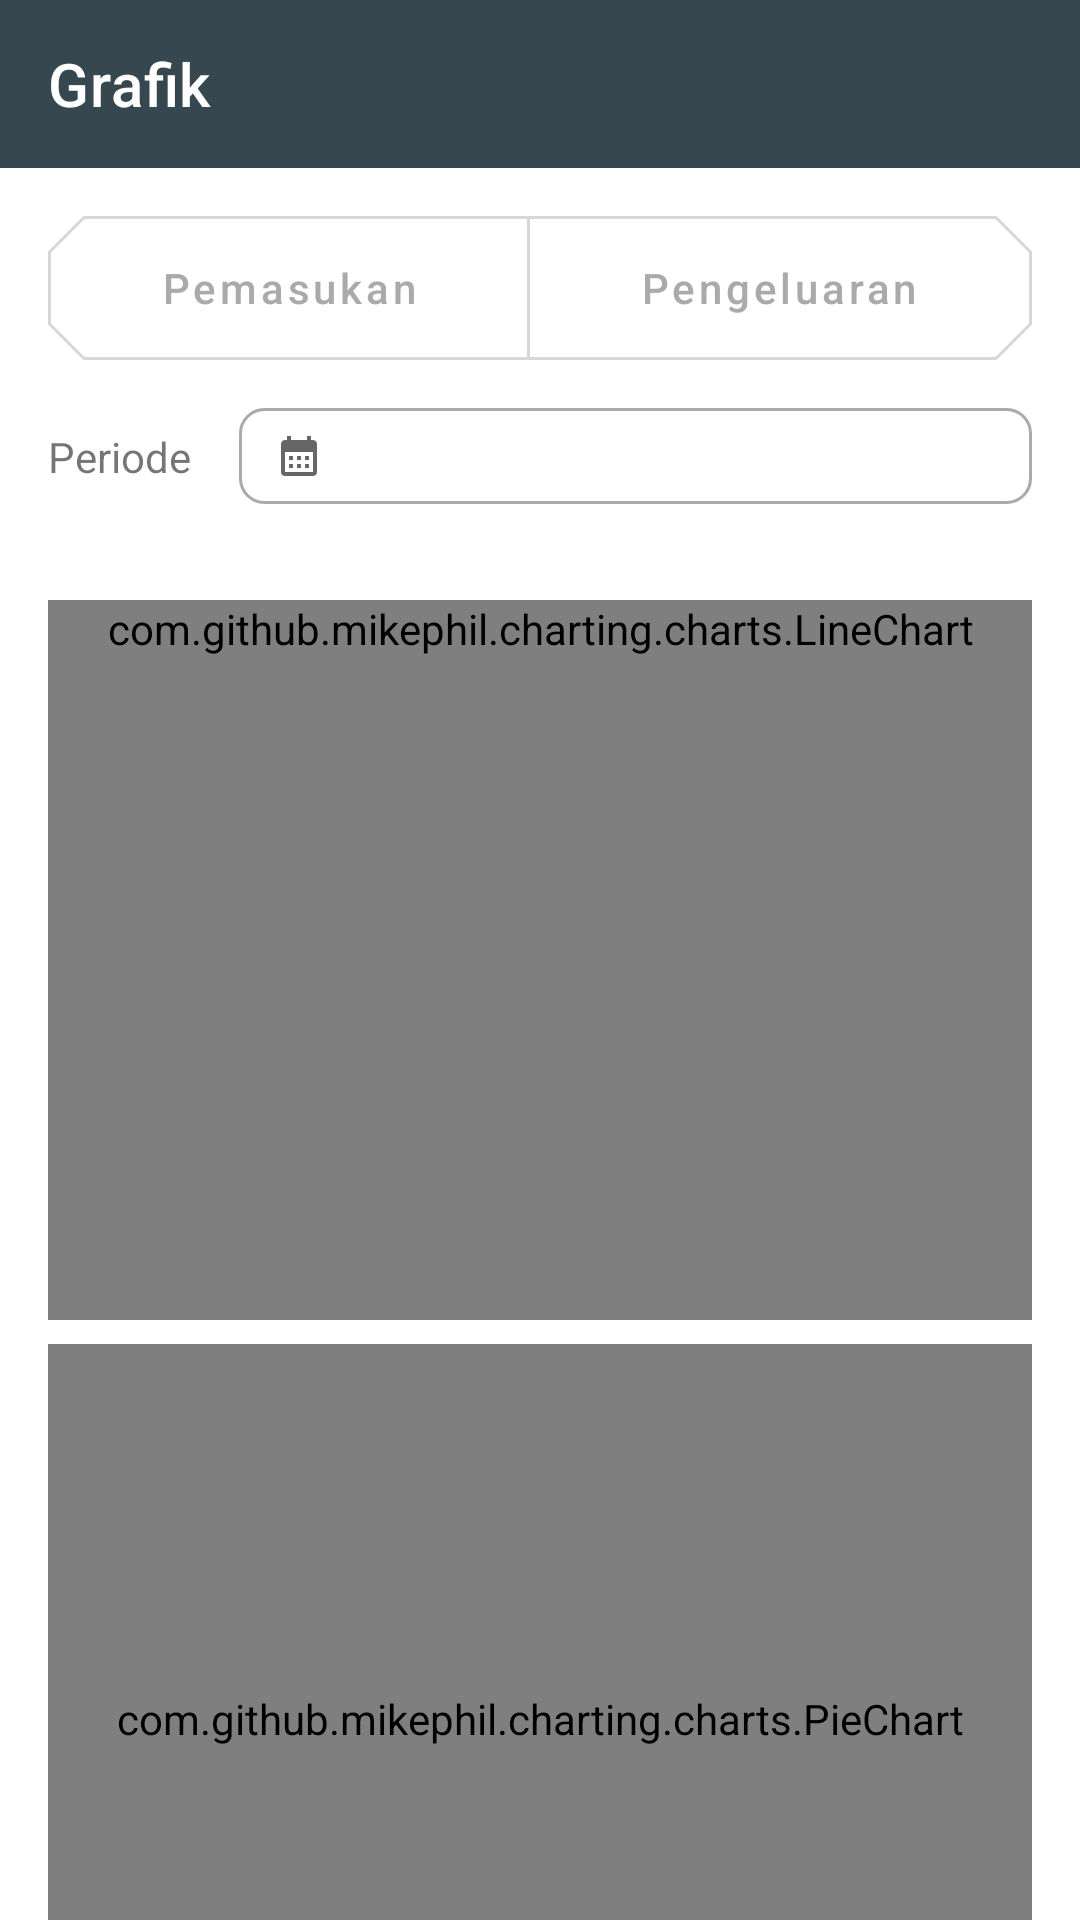

Write the Android layout XML for this screen, with the resource values it uses.
<!-- AndroidManifest.xml: application theme Theme.Duitmu -->
<!-- res/layout/fragment_chart.xml -->
<?xml version="1.0" encoding="utf-8"?>
<androidx.constraintlayout.widget.ConstraintLayout xmlns:android="http://schemas.android.com/apk/res/android"
    xmlns:app="http://schemas.android.com/apk/res-auto"
    xmlns:tools="http://schemas.android.com/tools"
    android:layout_width="match_parent"
    android:layout_height="match_parent"
    tools:context=".ui.chart.ChartFragment">

    <com.google.android.material.appbar.AppBarLayout
        android:id="@+id/appBarLayout"
        android:layout_width="match_parent"
        android:layout_height="wrap_content"
        app:layout_constraintTop_toTopOf="parent">

        <com.google.android.material.appbar.MaterialToolbar
            android:id="@+id/toolbar"
            android:layout_width="match_parent"
            android:layout_height="?android:attr/actionBarSize"
            app:title="@string/chart" />
    </com.google.android.material.appbar.AppBarLayout>

    <com.google.android.material.button.MaterialButtonToggleGroup
        android:id="@+id/toggleButton"
        android:layout_width="match_parent"
        android:layout_height="wrap_content"
        android:layout_margin="16dp"
        app:layout_constraintTop_toBottomOf="@+id/appBarLayout"
        app:selectionRequired="true"
        app:singleSelection="true">

        <com.google.android.material.button.MaterialButton
            android:id="@+id/btnIncome"
            style="@style/Button.Toggle"
            android:layout_width="wrap_content"
            android:layout_height="wrap_content"
            android:layout_weight="1"
            android:text="@string/income"
            app:backgroundTint="@color/toggle_income_bg" />

        <com.google.android.material.button.MaterialButton
            android:id="@+id/btnExpense"
            style="@style/Button.Toggle"
            android:layout_width="wrap_content"
            android:layout_height="wrap_content"
            android:layout_weight="1"
            android:text="@string/expense"
            app:backgroundTint="@color/toggle_expense_bg" />
    </com.google.android.material.button.MaterialButtonToggleGroup>

    <TextView
        android:id="@+id/tvPeriod"
        android:layout_width="wrap_content"
        android:layout_height="wrap_content"
        android:text="@string/label_period"
        app:layout_constraintBottom_toBottomOf="@id/etPeriod"
        app:layout_constraintStart_toStartOf="@+id/toggleButton"
        app:layout_constraintTop_toTopOf="@+id/etPeriod" />

    <com.google.android.material.textfield.TextInputEditText
        android:id="@+id/etPeriod"
        android:layout_width="0dp"
        android:layout_height="wrap_content"
        android:layout_marginStart="16dp"
        android:layout_marginTop="16dp"
        android:background="@drawable/edittext_outlined_grey"
        android:drawableStart="@drawable/ic_baseline_calendar_month_16"
        android:drawablePadding="8dp"
        android:focusable="false"
        android:minHeight="32dp"
        android:paddingHorizontal="12dp"
        android:textSize="14sp"
        app:layout_constraintEnd_toEndOf="@+id/toggleButton"
        app:layout_constraintStart_toEndOf="@+id/tvPeriod"
        app:layout_constraintTop_toBottomOf="@+id/toggleButton"
        tools:text="Semua" />

    <androidx.core.widget.NestedScrollView
        android:layout_width="match_parent"
        android:layout_height="0dp"
        android:layout_marginTop="16dp"
        android:fillViewport="true"
        app:layout_constraintBottom_toBottomOf="parent"
        app:layout_constraintTop_toBottomOf="@+id/etPeriod">

        <androidx.constraintlayout.widget.ConstraintLayout
            android:layout_width="match_parent"
            android:layout_height="wrap_content"
            android:padding="16dp">

            <com.github.mikephil.charting.charts.LineChart
                android:id="@+id/lineChart"
                android:layout_width="match_parent"
                android:layout_height="wrap_content"
                android:minHeight="240dp"
                app:layout_constraintTop_toTopOf="parent" />

            <com.github.mikephil.charting.charts.PieChart
                android:id="@+id/pieChart"
                android:layout_width="match_parent"
                android:layout_height="250dp"
                android:layout_marginTop="8dp"
                app:layout_constraintTop_toBottomOf="@+id/lineChart" />

            <androidx.recyclerview.widget.RecyclerView
                android:id="@+id/rvPieChartLegend"
                android:layout_width="match_parent"
                android:layout_height="wrap_content"
                app:layout_constraintTop_toBottomOf="@+id/pieChart" />

            <TextView
                android:id="@+id/tvAmountTotal"
                android:layout_width="wrap_content"
                android:layout_height="wrap_content"
                android:layout_marginTop="8dp"
                android:textSize="12sp"
                android:textStyle="bold"
                app:layout_constraintEnd_toEndOf="parent"
                app:layout_constraintTop_toBottomOf="@+id/rvPieChartLegend"
                tools:text="Rp. 500.000" />

            <TextView
                android:id="@+id/labelTotal"
                android:layout_width="wrap_content"
                android:layout_height="wrap_content"
                android:text="@string/total_semicolon"
                android:textSize="12sp"
                android:textStyle="bold"
                app:layout_constraintBottom_toBottomOf="@+id/tvAmountTotal"
                app:layout_constraintStart_toStartOf="parent" />
        </androidx.constraintlayout.widget.ConstraintLayout>
    </androidx.core.widget.NestedScrollView>

</androidx.constraintlayout.widget.ConstraintLayout>
<!-- resources referenced by this layout -->
<resources>
  <!-- drawable edittext_outlined_grey (drawable) -->
  <?xml version="1.0" encoding="utf-8"?>
  <shape xmlns:android="http://schemas.android.com/apk/res/android"
      android:shape="rectangle">
      <stroke
          android:width="1dp"
          android:color="@android:color/darker_gray" />
      <corners android:radius="8dp" />
  </shape>
  <string name="chart">Grafik</string>
  <string name="expense">Pengeluaran</string>
  <string name="income">Pemasukan</string>
  <string name="label_period">Periode</string>
  <string name="total_semicolon">Total:</string>
  <style name="ShapeAppearance.App.SmallComponent" parent="ShapeAppearance.MaterialComponents.SmallComponent">
          <item name="cornerFamily">cut</item>
          <item name="cornerSize">12dp</item>
      </style>
  <color name="primaryColor">#37474f</color>
  <color name="primaryDarkColor">#102027</color>
  <color name="white">#FFFFFFFF</color>
  <color name="secondaryColor">#ffab40</color>
  <color name="secondaryDarkColor">#c77c02</color>
  <style name="Toolbar" parent="Widget.MaterialComponents.Toolbar">
          <item name="navigationIconTint">?colorOnPrimary</item>
          <item name="titleTextColor">?colorOnPrimary</item>
          <item name="android:textColorPrimary">?colorOnPrimary</item>
          <item name="android:textColorSecondary">?colorOnPrimary</item>
          <item name="collapseIcon">@drawable/ic_baseline_arrow_back_24</item>
      </style>
  <style name="ActionOverflowButtonStyle" parent="Widget.AppCompat.ActionButton.Overflow">
          <item name="android:tint">?colorOnPrimary</item>
      </style>
  <style name="ThemeOverlay.App.BottomSheetDialog" parent="ThemeOverlay.MaterialComponents.BottomSheetDialog">
          <item name="bottomSheetStyle">@style/ModalBottomSheetDialog</item>
      </style>
  <style name="ThemeOverlay.App.MaterialAlertDialog" parent="ThemeOverlay.MaterialComponents.MaterialAlertDialog">
          <item name="alertDialogStyle">@style/MaterialAlertDialog.App</item>
          <item name="buttonBarPositiveButtonStyle">@style/Widget.App.Button</item>
          <item name="buttonBarNeutralButtonStyle">@style/Widget.App.Button</item>
      </style>
  <!-- drawable ic_baseline_arrow_back_24 (drawable) -->
  <vector android:autoMirrored="true" android:height="24dp"
      android:tint="?colorOnPrimary" android:viewportHeight="24"
      android:viewportWidth="24" android:width="24dp" xmlns:android="http://schemas.android.com/apk/res/android">
      <path android:fillColor="@android:color/white" android:pathData="M20,11H7.83l5.59,-5.59L12,4l-8,8 8,8 1.41,-1.41L7.83,13H20v-2z"/>
  </vector>
  <style name="ModalBottomSheetDialog" parent="Widget.MaterialComponents.BottomSheet.Modal">
          <item name="shapeAppearance">@style/ShapeAppearance.App.LargeComponent</item>
      </style>
  <style name="MaterialAlertDialog.App" parent="MaterialAlertDialog.MaterialComponents">
          <item name="shapeAppearance">@style/ShapeAppearance.App.MediumComponent.Cut.All</item>
      </style>
  <style name="Widget.App.Button" parent="Widget.MaterialComponents.Button.TextButton.Dialog">
          <item name="shapeAppearance">@style/ShapeAppearance.App.SmallComponent</item>
      </style>
  <style name="ShapeAppearance.App.LargeComponent" parent="ShapeAppearance.MaterialComponents.LargeComponent">
          <item name="cornerFamily">cut</item>
          <item name="cornerSize">24dp</item>
      </style>
  <style name="ShapeAppearance.App.MediumComponent.Cut.All" parent="ShapeAppearance.App.MediumComponent.Cut">
          <item name="cornerSize">8dp</item>
      </style>
  <style name="ShapeAppearance.App.MediumComponent.Cut" parent="ShapeAppearance.MaterialComponents.MediumComponent">
          <item name="cornerFamily">cut</item>
      </style>
</resources>
